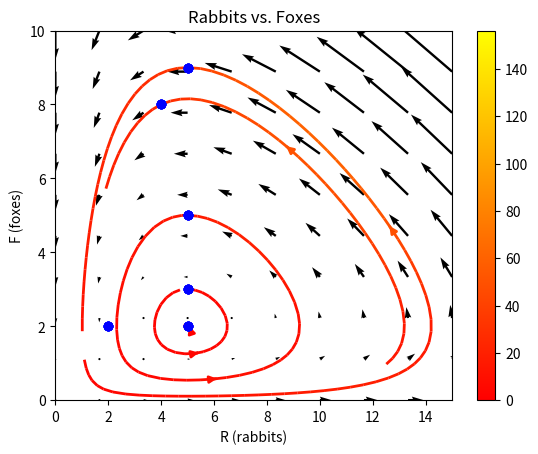

The matplotlib source for this figure:
# -*- coding: utf-8 -*-
"""
Created on Fri Feb  8 21:58:48 2019

@author: becneljj
"""

import numpy as np
import matplotlib.pyplot as plt

def R_prime(x,y):
    return 2*x - x*y

def F_prime(x,y):
    return -5*y + y*x

def phase_portrait():
    # points to plot for rabbits and foxes
    R = np.linspace(0,15,200)
    F = np.linspace(0,10,200)
    R,F = np.meshgrid(R,F)
    # change of rabbit and fox populations at the given points
    dR = R_prime(R,F)
    dF = F_prime(R,F)
    
    # magnitude of change in population as a vector
    magnitude= np.sqrt(dR**2+dF**2)    
    
    
    # create a figure
    fig = plt.figure()
    axes = fig.gca() # get current axes
    
    # Controlling the initial points of the phase lines
    x0 = [5, 5, 5, 4, 2, 5]
    y0 = [5, 2,  9, 8, 2, 3]
    # note .T transposes the array to get it into the correct format
    initial_points = np.array([x0,y0 ]).T
    
    # create phase lines at the given initial points
    # color=dR shows rabbits
    # color=dF shows foxes
    # color speed shows both
    # cmap=plt.cm.autumn .rainbox .jet https://matplotlib.org/users/colormaps.html
    strm = axes.streamplot(R, F, dR, dF, color=magnitude, linewidth=2,
                         cmap=plt.cm.autumn, start_points=initial_points)
    fig.colorbar(strm.lines)
    
    # label the axes
    plt.xlabel("R (rabbits)")
    plt.ylabel("F (foxes)")
    plt.title("Rabbits vs. Foxes")
    
    
    # make a smaller mesh for the vector field
    R, F = np.mgrid[0:15:10j, 0:10:10j]
    dR = R_prime(R,F)
    dF = F_prime(R,F)
    
    # plot the vector field
    plt.quiver(R,F,dR,dF, units="width")
    
    # plot the starting points as blue dots   
    for x,y in zip(x0,y0):
        plt.plot([x0], [y0], 'o', color='blue')
            
    
    plt.show()


#=============================================================
phase_portrait()